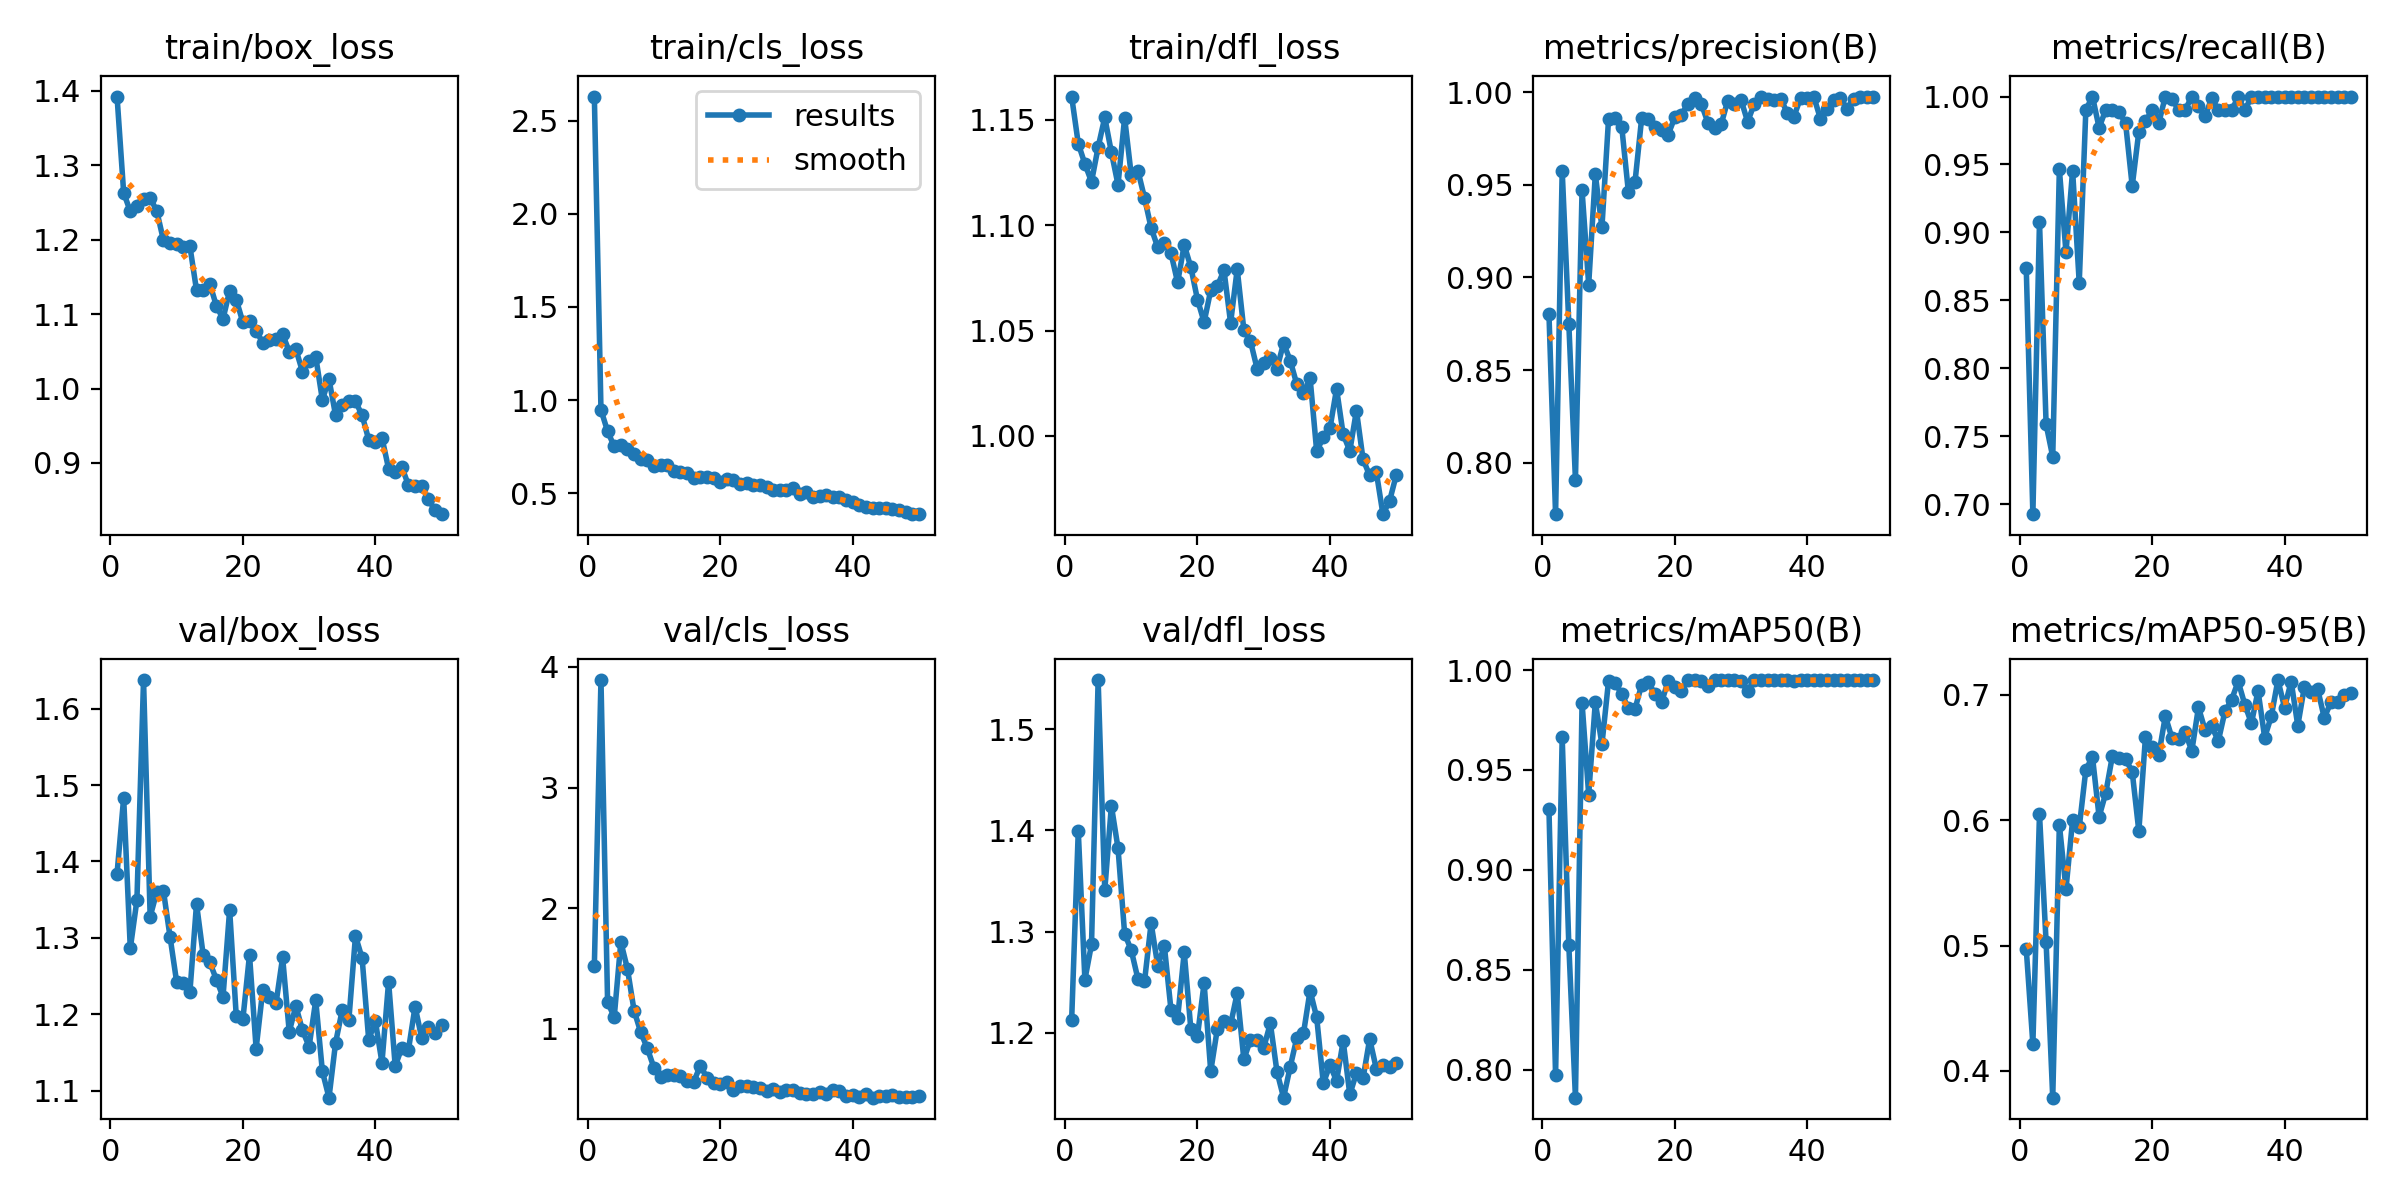

The file beside this chart, header and first rows:
epoch, time, train/box_loss, train/cls_loss, train/dfl_loss, metrics/precision(B), metrics/recall(B), metrics/mAP50(B), metrics/mAP50-95(B), val/box_loss, val/cls_loss, val/dfl_loss, lr/pg0, lr/pg1, lr/pg2
1, 6.612, 1.392, 2.63, 1.161, 0.8805, 0.8739, 0.9305, 0.4974, 1.384, 1.523, 1.212, 0.0003501, 0.0003501, 0.0003501
2, 11.89, 1.263, 0.9472, 1.139, 0.7723, 0.6926, 0.7972, 0.4214, 1.483, 3.892, 1.399, 0.0007026, 0.0007026, 0.0007026
3, 17.02, 1.238, 0.8322, 1.129, 0.9577, 0.908, 0.9664, 0.6049, 1.286, 1.221, 1.252, 0.001041, 0.001041, 0.001041
4, 22.03, 1.245, 0.7509, 1.121, 0.8751, 0.7587, 0.8624, 0.5024, 1.349, 1.097, 1.287, 0.001364, 0.001364, 0.001364
5, 27.04, 1.254, 0.7593, 1.137, 0.791, 0.7348, 0.786, 0.3786, 1.637, 1.719, 1.549, 0.001535, 0.001535, 0.001535
6, 32.07, 1.256, 0.7345, 1.151, 0.947, 0.9465, 0.9835, 0.5964, 1.328, 1.496, 1.341, 0.001502, 0.001502, 0.001502
7, 37.03, 1.238, 0.7085, 1.135, 0.8962, 0.8852, 0.9377, 0.5451, 1.36, 1.15, 1.424, 0.001469, 0.001469, 0.001469
8, 42.01, 1.199, 0.6821, 1.119, 0.9556, 0.9456, 0.9839, 0.6001, 1.362, 0.9718, 1.383, 0.001436, 0.001436, 0.001436
9, 47.03, 1.195, 0.6805, 1.151, 0.9271, 0.8628, 0.9628, 0.5943, 1.302, 0.8367, 1.298, 0.001403, 0.001403, 0.001403
10, 52.06, 1.194, 0.6444, 1.124, 0.9856, 0.9902, 0.9946, 0.6403, 1.242, 0.6764, 1.281, 0.00137, 0.00137, 0.00137
11, 57.1, 1.19, 0.6533, 1.126, 0.9858, 1, 0.9934, 0.6505, 1.241, 0.5983, 1.253, 0.001337, 0.001337, 0.001337
12, 62.14, 1.191, 0.65, 1.113, 0.981, 0.9771, 0.9881, 0.6027, 1.229, 0.6141, 1.251, 0.001304, 0.001304, 0.001304
13, 67.13, 1.132, 0.6191, 1.099, 0.946, 0.9902, 0.9808, 0.6216, 1.345, 0.6202, 1.308, 0.001271, 0.001271, 0.001271
14, 72.13, 1.132, 0.6126, 1.09, 0.9517, 0.9902, 0.9807, 0.651, 1.278, 0.6088, 1.266, 0.001238, 0.001238, 0.001238
15, 77.16, 1.141, 0.6104, 1.092, 0.986, 0.9886, 0.9926, 0.6493, 1.268, 0.5633, 1.285, 0.001205, 0.001205, 0.001205
16, 82.16, 1.111, 0.584, 1.087, 0.9854, 0.9804, 0.9941, 0.6487, 1.246, 0.5593, 1.222, 0.001172, 0.001172, 0.001172
17, 87.21, 1.093, 0.588, 1.073, 0.9813, 0.9341, 0.9879, 0.6386, 1.223, 0.6927, 1.214, 0.001139, 0.001139, 0.001139
18, 92.25, 1.131, 0.5865, 1.091, 0.9798, 0.9742, 0.9839, 0.5912, 1.337, 0.5948, 1.279, 0.001106, 0.001106, 0.001106
19, 97.31, 1.119, 0.582, 1.08, 0.9771, 0.9816, 0.9944, 0.6664, 1.198, 0.5464, 1.203, 0.001073, 0.001073, 0.001073
20, 102.5, 1.089, 0.5597, 1.065, 0.9864, 0.9902, 0.9918, 0.6586, 1.194, 0.5431, 1.197, 0.00104, 0.00104, 0.00104
21, 107.6, 1.091, 0.5763, 1.054, 0.9879, 0.9804, 0.9894, 0.6518, 1.278, 0.5557, 1.249, 0.001007, 0.001007, 0.001007
22, 112.8, 1.078, 0.5681, 1.069, 0.9937, 1, 0.995, 0.683, 1.155, 0.4932, 1.162, 0.0009739, 0.0009739, 0.0009739
23, 117.9, 1.062, 0.5487, 1.071, 0.9967, 0.9986, 0.995, 0.6657, 1.232, 0.5261, 1.204, 0.0009409, 0.0009409, 0.0009409
24, 122.9, 1.065, 0.5535, 1.079, 0.9938, 0.99, 0.9943, 0.6647, 1.222, 0.529, 1.211, 0.0009078, 0.0009078, 0.0009078
25, 127.9, 1.066, 0.545, 1.054, 0.9835, 0.9902, 0.9923, 0.6701, 1.214, 0.5138, 1.208, 0.0008748, 0.0008748, 0.0008748
26, 133, 1.073, 0.5463, 1.079, 0.9807, 1, 0.995, 0.6553, 1.275, 0.5069, 1.239, 0.0008418, 0.0008418, 0.0008418
27, 138.3, 1.05, 0.5336, 1.05, 0.9826, 0.9927, 0.9949, 0.69, 1.177, 0.4852, 1.173, 0.0008088, 0.0008088, 0.0008088
28, 143.4, 1.053, 0.5172, 1.045, 0.9955, 0.9856, 0.9948, 0.672, 1.211, 0.502, 1.193, 0.0007758, 0.0007758, 0.0007758
29, 148.4, 1.023, 0.5143, 1.032, 0.9938, 0.9987, 0.995, 0.6749, 1.179, 0.4754, 1.192, 0.0007428, 0.0007428, 0.0007428
30, 153.5, 1.037, 0.5162, 1.035, 0.9958, 0.9902, 0.9944, 0.6632, 1.158, 0.4941, 1.185, 0.0007098, 0.0007098, 0.0007098
31, 158.5, 1.043, 0.53, 1.037, 0.984, 0.9902, 0.9895, 0.6867, 1.218, 0.4917, 1.209, 0.0006768, 0.0006768, 0.0006768
32, 163.6, 0.9849, 0.4945, 1.032, 0.9936, 0.9902, 0.9948, 0.6961, 1.126, 0.4651, 1.161, 0.0006438, 0.0006438, 0.0006438
33, 168.6, 1.013, 0.5076, 1.044, 0.9974, 0.9993, 0.995, 0.7107, 1.091, 0.456, 1.135, 0.0006108, 0.0006108, 0.0006108
34, 173.7, 0.9639, 0.4793, 1.036, 0.9964, 0.9902, 0.9949, 0.6923, 1.163, 0.4618, 1.166, 0.0005778, 0.0005778, 0.0005778
35, 178.7, 0.9782, 0.4864, 1.024, 0.996, 0.9996, 0.995, 0.6774, 1.206, 0.4752, 1.195, 0.0005448, 0.0005448, 0.0005448
36, 183.7, 0.9834, 0.4913, 1.02, 0.9965, 1, 0.995, 0.7031, 1.193, 0.4609, 1.199, 0.0005118, 0.0005118, 0.0005118
37, 188.7, 0.9826, 0.478, 1.027, 0.9886, 1, 0.995, 0.6659, 1.303, 0.4884, 1.241, 0.0004788, 0.0004788, 0.0004788
38, 193.7, 0.9642, 0.4772, 0.9926, 0.9869, 1, 0.9947, 0.6829, 1.274, 0.4802, 1.215, 0.0004458, 0.0004458, 0.0004458
39, 198.8, 0.9311, 0.4626, 0.9994, 0.997, 1, 0.995, 0.7118, 1.167, 0.4402, 1.15, 0.0004127, 0.0004127, 0.0004127
40, 203.8, 0.9277, 0.4533, 1.004, 0.9969, 1, 0.995, 0.6899, 1.191, 0.4472, 1.168, 0.0003797, 0.0003797, 0.0003797
41, 232.9, 0.9339, 0.4385, 1.022, 0.9974, 0.9998, 0.995, 0.7106, 1.137, 0.4309, 1.152, 0.0003467, 0.0003467, 0.0003467
42, 238.1, 0.8923, 0.4248, 1.001, 0.9855, 1, 0.9949, 0.6754, 1.243, 0.4572, 1.192, 0.0003137, 0.0003137, 0.0003137
43, 243.2, 0.8879, 0.4186, 0.9928, 0.991, 1, 0.995, 0.7065, 1.132, 0.428, 1.139, 0.0002807, 0.0002807, 0.0002807
44, 248.3, 0.8946, 0.4176, 1.012, 0.9956, 1, 0.995, 0.7022, 1.157, 0.4439, 1.16, 0.0002477, 0.0002477, 0.0002477
45, 253.8, 0.8701, 0.42, 0.9888, 0.9966, 1, 0.995, 0.7046, 1.154, 0.4415, 1.155, 0.0002147, 0.0002147, 0.0002147
46, 259.5, 0.8686, 0.413, 0.9812, 0.9911, 1, 0.995, 0.6816, 1.21, 0.4504, 1.194, 0.0001817, 0.0001817, 0.0001817
47, 265.1, 0.8693, 0.4088, 0.9828, 0.9963, 1, 0.995, 0.6942, 1.169, 0.4373, 1.164, 0.0001487, 0.0001487, 0.0001487
48, 270.7, 0.8518, 0.3968, 0.9628, 0.9972, 1, 0.995, 0.6944, 1.184, 0.4327, 1.168, 0.0001157, 0.0001157, 0.0001157
49, 276.3, 0.8363, 0.3889, 0.969, 0.9975, 1, 0.995, 0.7, 1.176, 0.4334, 1.166, 8.26832e-05, 8.26832e-05, 8.26832e-05
50, 282, 0.8312, 0.3871, 0.9812, 0.9976, 1, 0.995, 0.7016, 1.186, 0.4419, 1.17, 4.96766e-05, 4.96766e-05, 4.96766e-05
